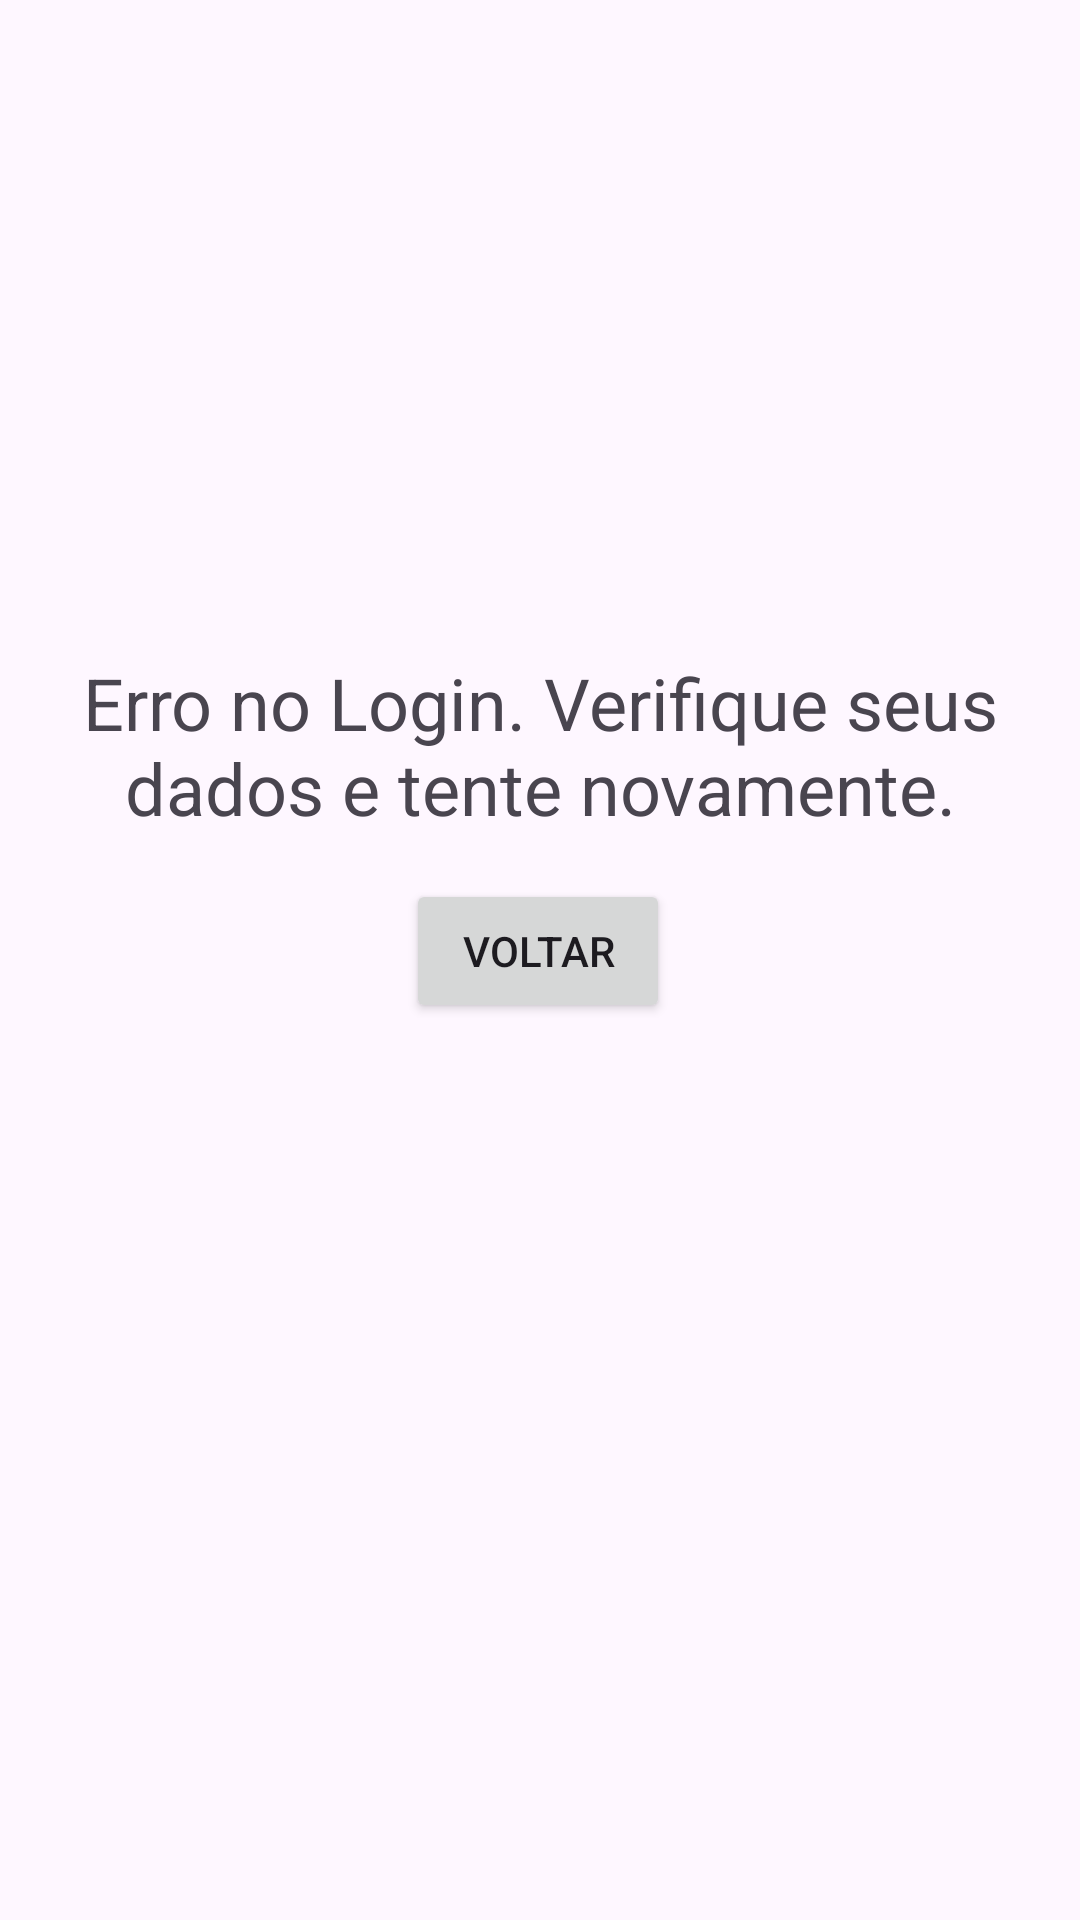

Android layout source for this screen:
<!-- AndroidManifest.xml: application theme Theme.Tarefa1DesenvolvimentoDeAplicação -->
<!-- res/layout/erro_login.xml -->
<?xml version="1.0" encoding="utf-8"?>
<androidx.constraintlayout.widget.ConstraintLayout xmlns:android="http://schemas.android.com/apk/res/android"
    xmlns:app="http://schemas.android.com/apk/res-auto"
    xmlns:tools="http://schemas.android.com/tools"
    android:layout_width="match_parent"
    android:layout_height="match_parent"
    android:id="@+id/errorLogin"
    tools:context=".LoginError">

    <TextView
        android:id="@+id/textView"
        android:layout_width="353dp"
        android:layout_height="59dp"
        android:text="Erro no Login. Verifique seus dados e tente novamente."
        android:textAlignment="center"
        android:textSize="24sp"
        app:layout_constraintBottom_toBottomOf="parent"
        app:layout_constraintEnd_toEndOf="parent"
        app:layout_constraintStart_toStartOf="parent"
        app:layout_constraintTop_toTopOf="parent"
        app:layout_constraintVertical_bias="0.375" />

    <Button
        android:id="@+id/buttonErrorAbout"
        android:layout_width="wrap_content"
        android:layout_height="wrap_content"
        android:text="Voltar"
        app:layout_constraintBottom_toBottomOf="parent"
        app:layout_constraintEnd_toEndOf="parent"
        app:layout_constraintHorizontal_bias="0.498"
        app:layout_constraintStart_toStartOf="parent"
        app:layout_constraintTop_toBottomOf="@+id/textView"
        app:layout_constraintVertical_bias="0.051" />
</androidx.constraintlayout.widget.ConstraintLayout>
<!-- resources referenced by this layout -->
<resources>
  <style name="Theme.Tarefa1DesenvolvimentoDeAplicação" parent="Base.Theme.Tarefa1DesenvolvimentoDeAplicação" />
  <style name="Base.Theme.Tarefa1DesenvolvimentoDeAplicação" parent="Theme.Material3.DayNight.NoActionBar">
          
          
      </style>
</resources>
